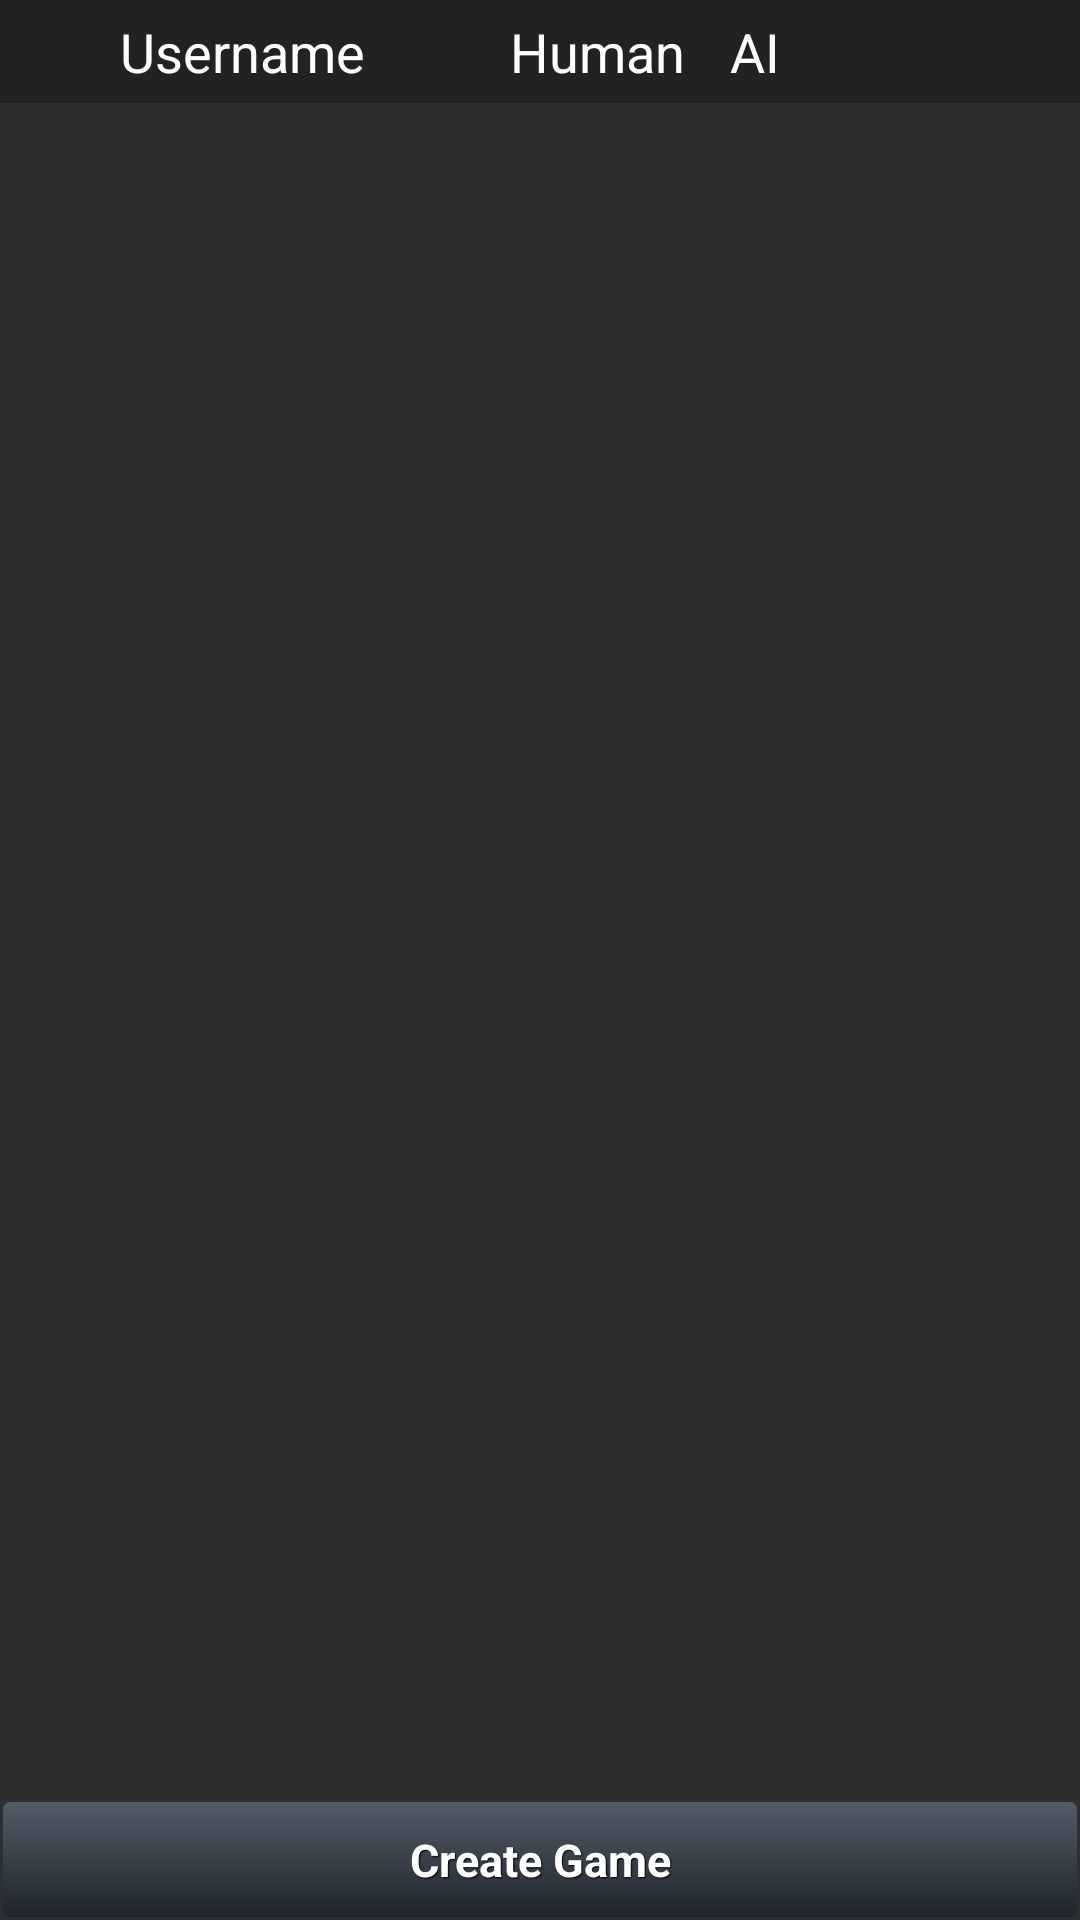

Android layout source for this screen:
<!-- AndroidManifest.xml: application theme AppTheme -->
<!-- res/layout/game_rooms.xml -->
<?xml version="1.0" encoding="utf-8"?>
<LinearLayout xmlns:android="http://schemas.android.com/apk/res/android"
              android:orientation="vertical"
              android:layout_width="match_parent"
              android:layout_height="match_parent"
              android:background="@color/main_colour">

    <LinearLayout
                  android:orientation="horizontal"
                  android:layout_width="match_parent"
                  android:layout_height="wrap_content"
                  android:paddingBottom="5dp"
                  android:paddingTop="5dp"
                  android:background="@color/grey">

        <TextView
                android:layout_width="100dp"
                android:layout_height="wrap_content"
                android:textColor="@color/white"
                android:layout_marginLeft="40dp"
                android:textAppearance="?android:attr/textAppearanceMedium"
                android:text="Username"
                android:id="@+id/username_title"/>

        <TextView
                android:layout_width="wrap_content"
                android:layout_height="wrap_content"
                android:textColor="@color/white"
                android:layout_marginLeft="30dp"
                android:textAppearance="?android:attr/textAppearanceMedium"
                android:text="Human"
                android:id="@+id/human_num_title"/>

        <TextView
                android:layout_width="wrap_content"
                android:layout_height="wrap_content"
                android:textColor="@color/white"
                android:layout_marginLeft="15dp"
                android:textAppearance="?android:attr/textAppearanceMedium"
                android:text="AI"
                android:id="@+id/ai_num_title"/>

    </LinearLayout>

    <ListView
            android:layout_width="match_parent"
            android:layout_height="wrap_content"
            android:id="@+id/game_rooms_list"
            android:layout_weight="10"/>
    <Button
            android:layout_width="match_parent"
            android:layout_height="wrap_content"
            android:text="Create Game"
            style="@style/btnStyleArsenic"
            android:id="@+id/create_game_button"
            android:layout_gravity="center_horizontal"
            />
</LinearLayout>
<!-- resources referenced by this layout -->
<resources>
  <color name="grey">#222222</color>
  <color name="main_colour">#2E2E2E</color>
  <color name="white">#FFFFFF</color>
  <style name="btnStyleArsenic" parent="@android:style/Widget.Button">
          <item name="android:textSize">15sp</item>
          <item name="android:textStyle">bold</item>
          <item name="android:textColor">#FFFFFF</item>
          <item name="android:gravity">center</item>
          <item name="android:shadowColor">#000000</item>
          <item name="android:shadowDx">1</item>
          <item name="android:shadowDy">1</item>
          <item name="android:shadowRadius">0.6</item>
          <item name="android:background">@drawable/custom_btn_arsenic</item>
          <item name="android:padding">10dip</item>
      </style>
  <style name="AppTheme" parent="AppBaseTheme">
          
      </style>
  <!-- drawable custom_btn_arsenic (drawable) -->
  <?xml version="1.0" encoding="utf-8"?>
  <selector xmlns:android="http://schemas.android.com/apk/res/android">
      <item android:state_pressed="true">
          <shape android:shape="rectangle">
              <corners android:radius="3dip"/>
              <stroke android:width="1dip" android:color="#2c2f34"/>
              <gradient android:angle="-90" android:startColor="#090b0e" android:endColor="#363c45"/>
          </shape>
      </item>
      <item android:state_focused="true">
          <shape android:shape="rectangle">
              <corners android:radius="3dip"/>
              <stroke android:width="1dip" android:color="#2c2f34"/>
              <solid android:color="#1d242c"/>
          </shape>
      </item>
      <item>
          <shape android:shape="rectangle">
              <corners android:radius="3dip"/>
              <stroke android:width="1dip" android:color="#2c2f34"/>
              <gradient android:angle="-90" android:startColor="#545c67" android:endColor="#1d242c"/>
          </shape>
      </item>
  </selector>
  <style name="AppBaseTheme" parent="android:Theme.Light">
          
      </style>
</resources>
